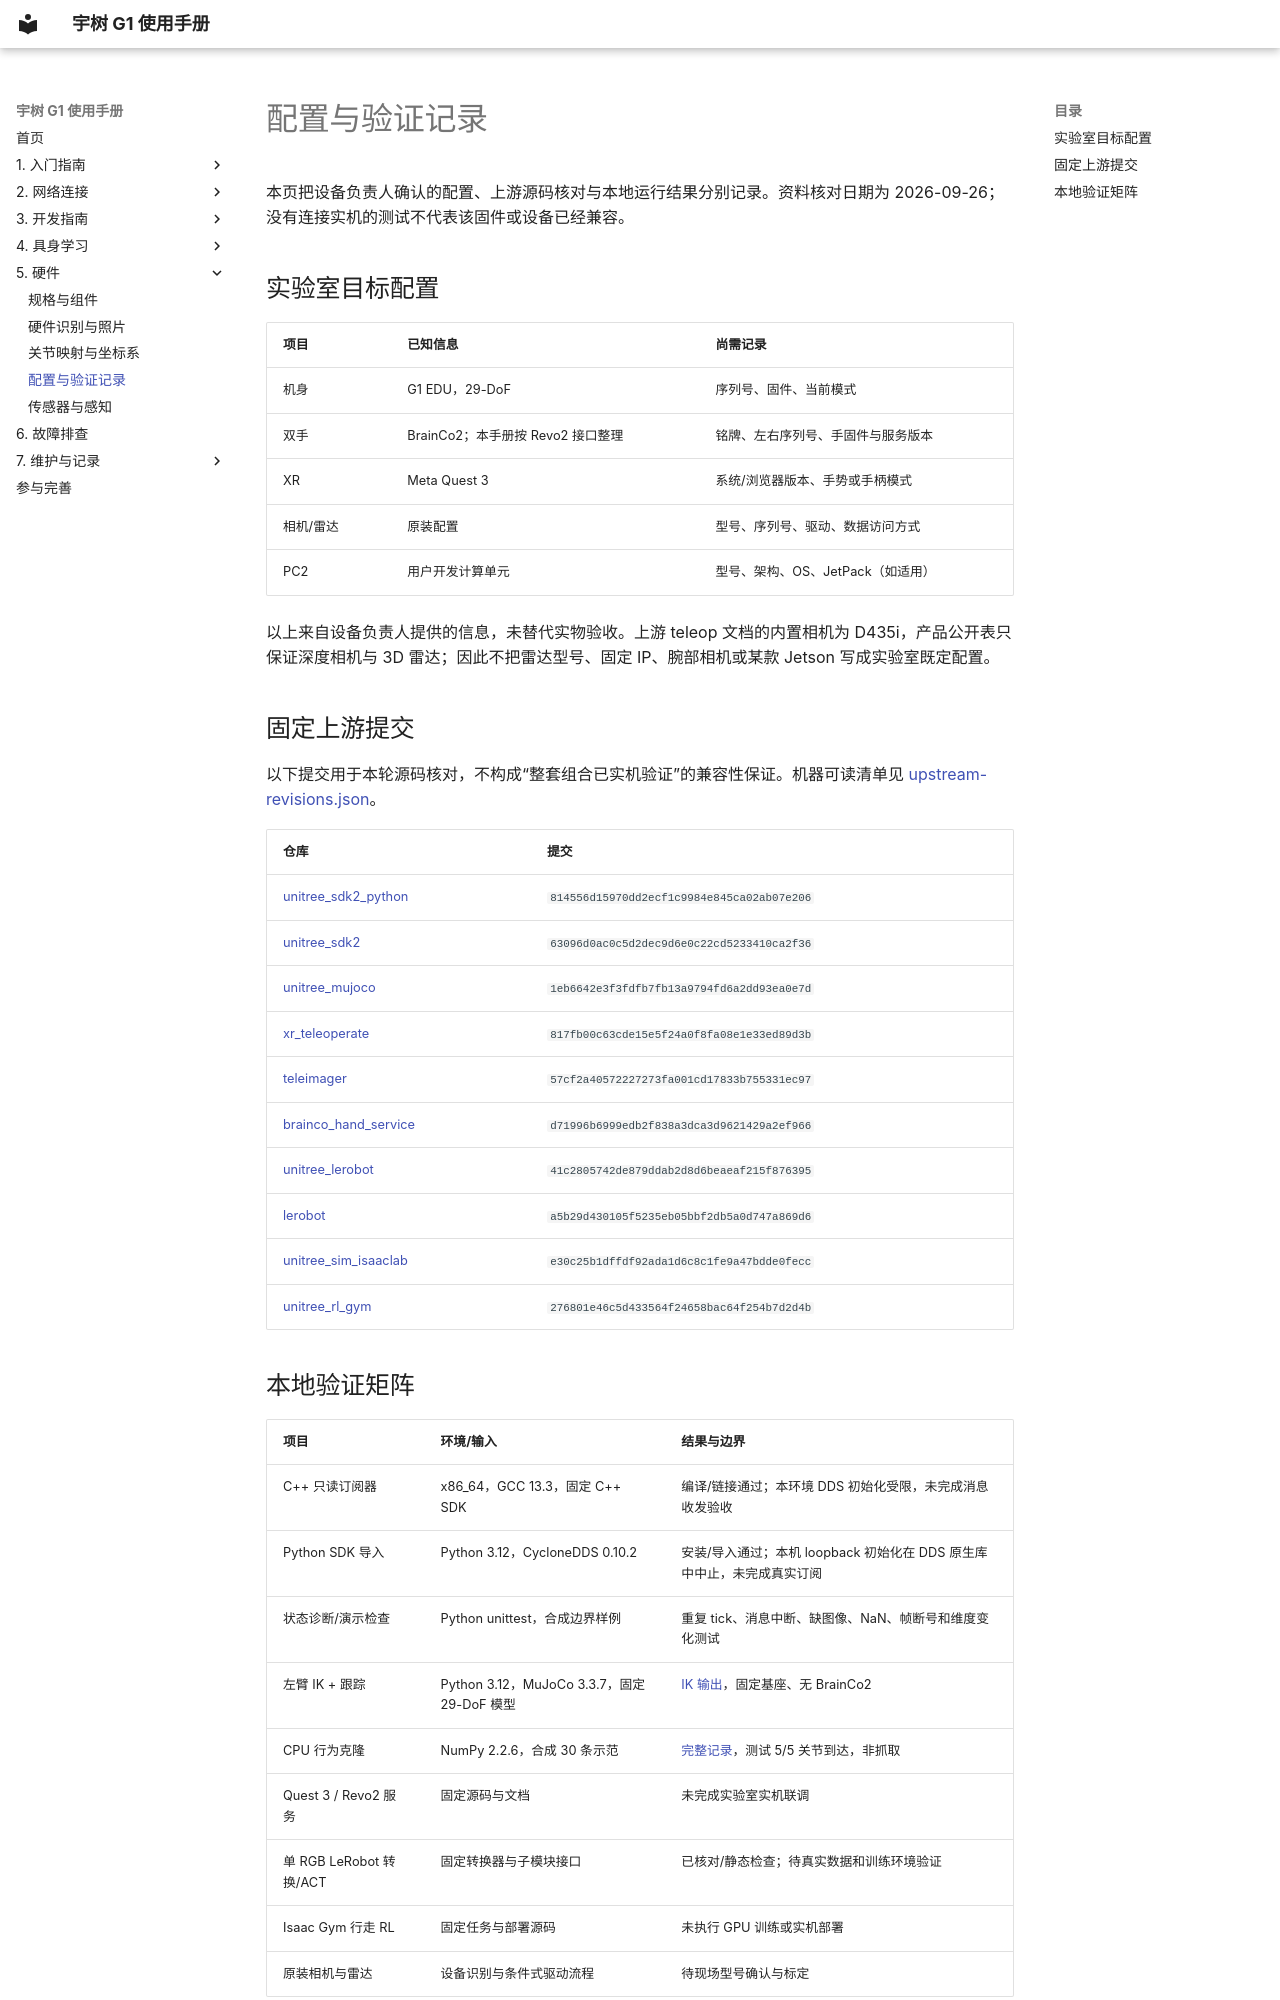

repository: yfrobotics/unitree-g1-handbook · page: hardware/validated-configurations/index.html · generator: mkdocs

# 配置与验证记录

本页把设备负责人确认的配置、上游源码核对与本地运行结果分别记录。资料核对日期为 2026-09-26；没有连接实机的测试不代表该固件或设备已经兼容。

## 实验室目标配置

| 项目 | 已知信息 | 尚需记录 |
| --- | --- | --- |
| 机身 | G1 EDU，29-DoF | 序列号、固件、当前模式 |
| 双手 | BrainCo2；本手册按 Revo2 接口整理 | 铭牌、左右序列号、手固件与服务版本 |
| XR | Meta Quest 3 | 系统/浏览器版本、手势或手柄模式 |
| 相机/雷达 | 原装配置 | 型号、序列号、驱动、数据访问方式 |
| PC2 | 用户开发计算单元 | 型号、架构、OS、JetPack（如适用） |

以上来自设备负责人提供的信息，未替代实物验收。上游 teleop 文档的内置相机为 D435i，产品公开表只保证深度相机与 3D 雷达；因此不把雷达型号、固定 IP、腕部相机或某款 Jetson 写成实验室既定配置。

## 固定上游提交

以下提交用于本轮源码核对，不构成“整套组合已实机验证”的兼容性保证。机器可读清单见 [upstream-revisions.json](https://github.com/yfrobotics/unitree-g1-handbook/blob/main/examples/config/upstream-revisions.json)。

| 仓库 | 提交 |
| --- | --- |
| [unitree_sdk2_python](https://github.com/unitreerobotics/unitree_sdk2_python/tree/814556d15970dd2ecf1c9984e845ca02ab07e206) | `814556d15970dd2ecf1c9984e845ca02ab07e206` |
| [unitree_sdk2](https://github.com/unitreerobotics/unitree_sdk2/tree/63096d0ac0c5d2dec9d6e0c22cd5233410ca2f36) | `63096d0ac0c5d2dec9d6e0c22cd5233410ca2f36` |
| [unitree_mujoco](https://github.com/unitreerobotics/unitree_mujoco/tree/1eb6642e3f3fdfb7fb13a9794fd6a2dd93ea0e7d) | `1eb6642e3f3fdfb7fb13a9794fd6a2dd93ea0e7d` |
| [xr_teleoperate](https://github.com/unitreerobotics/xr_teleoperate/tree/817fb00c63cde15e5f24a0f8fa08e1e33ed89d3b) | `817fb00c63cde15e5f24a0f8fa08e1e33ed89d3b` |
| [teleimager](https://github.com/unitreerobotics/teleimager/tree/57cf2a40572227273fa001cd17833b755331ec97) | `57cf2a40572227273fa001cd17833b755331ec97` |
| [brainco_hand_service](https://github.com/unitreerobotics/brainco_hand_service/tree/d71996b6999edb2f838a3dca3d9621429a2ef966) | `d71996b6999edb2f838a3dca3d9621429a2ef966` |
| [unitree_lerobot](https://github.com/unitreerobotics/unitree_lerobot/tree/41c2805742de879ddab2d8d6beaeaf215f876395) | `41c2805742de879ddab2d8d6beaeaf215f876395` |
| [lerobot](https://github.com/huggingface/lerobot/tree/a5b29d430105f5235eb05bbf2db5a0d747a869d6) | `a5b29d430105f5235eb05bbf2db5a0d747a869d6` |
| [unitree_sim_isaaclab](https://github.com/unitreerobotics/unitree_sim_isaaclab/tree/e30c25b1dffdf92ada1d6c8c1fe9a47bdde0fecc) | `e30c25b1dffdf92ada1d6c8c1fe9a47bdde0fecc` |
| [unitree_rl_gym](https://github.com/unitreerobotics/unitree_rl_gym/tree/276801e46c5d433564f24658bac64f254b7d2d4b) | `276801e46c5d433564f24658bac64f254b7d2d4b` |
